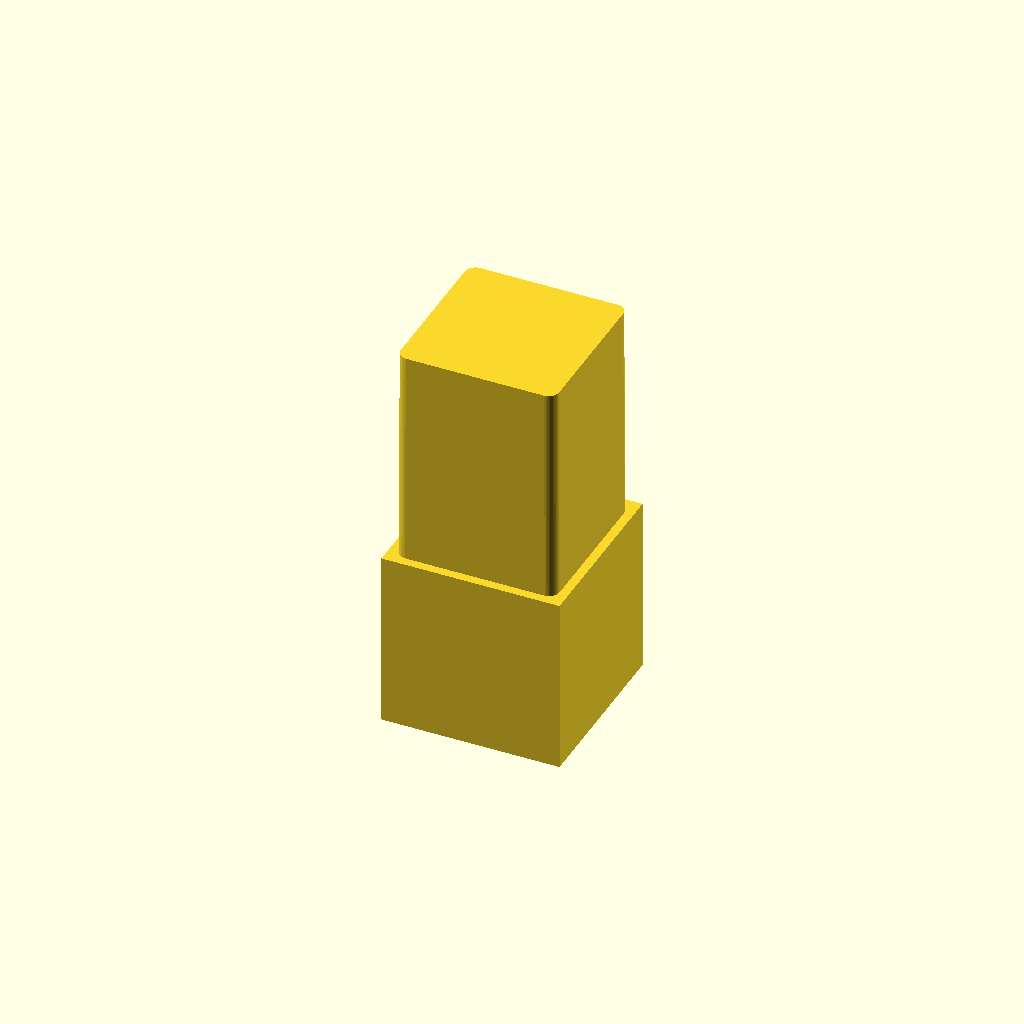
Cell 1 — every parameter at its default value.
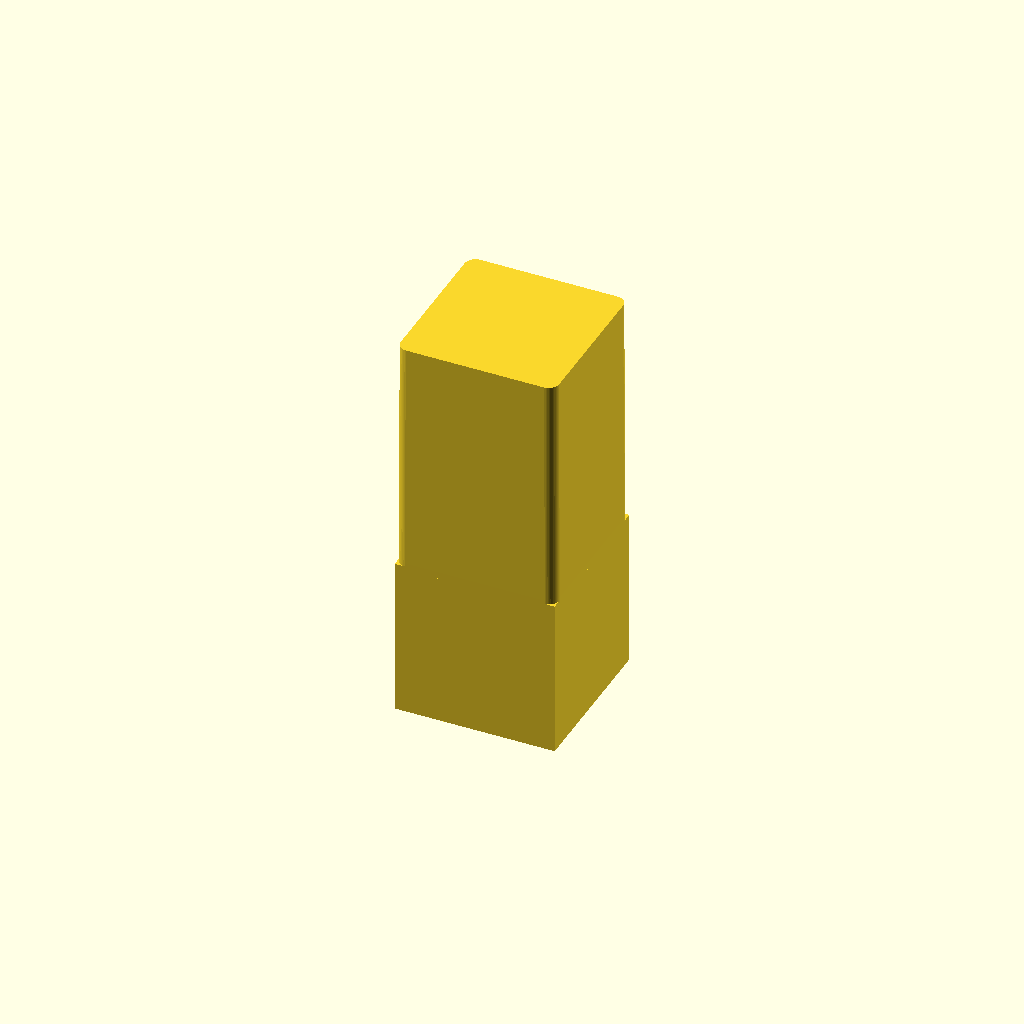
Cell 2 — centerDim set to 6, the other parameters unchanged.
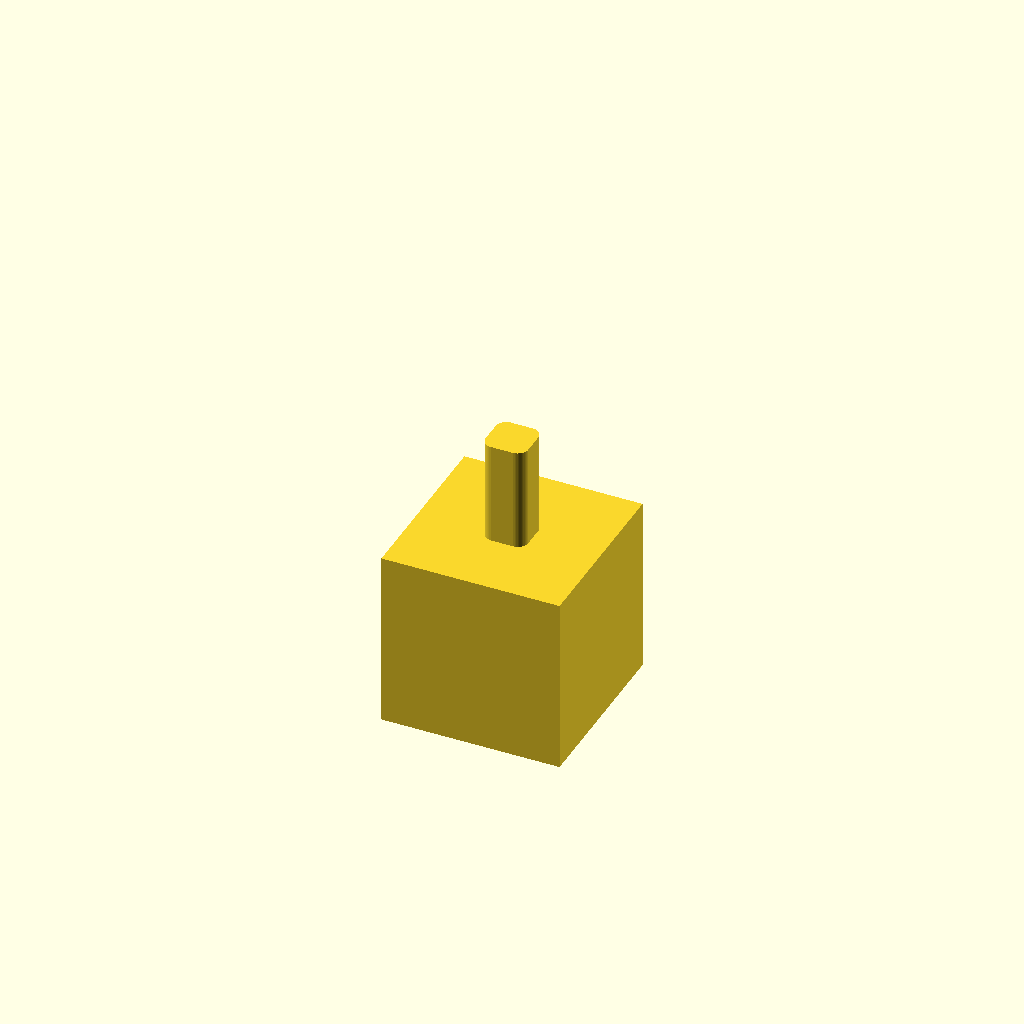
Cell 3: the same model with protrusionCenterDim = 6.
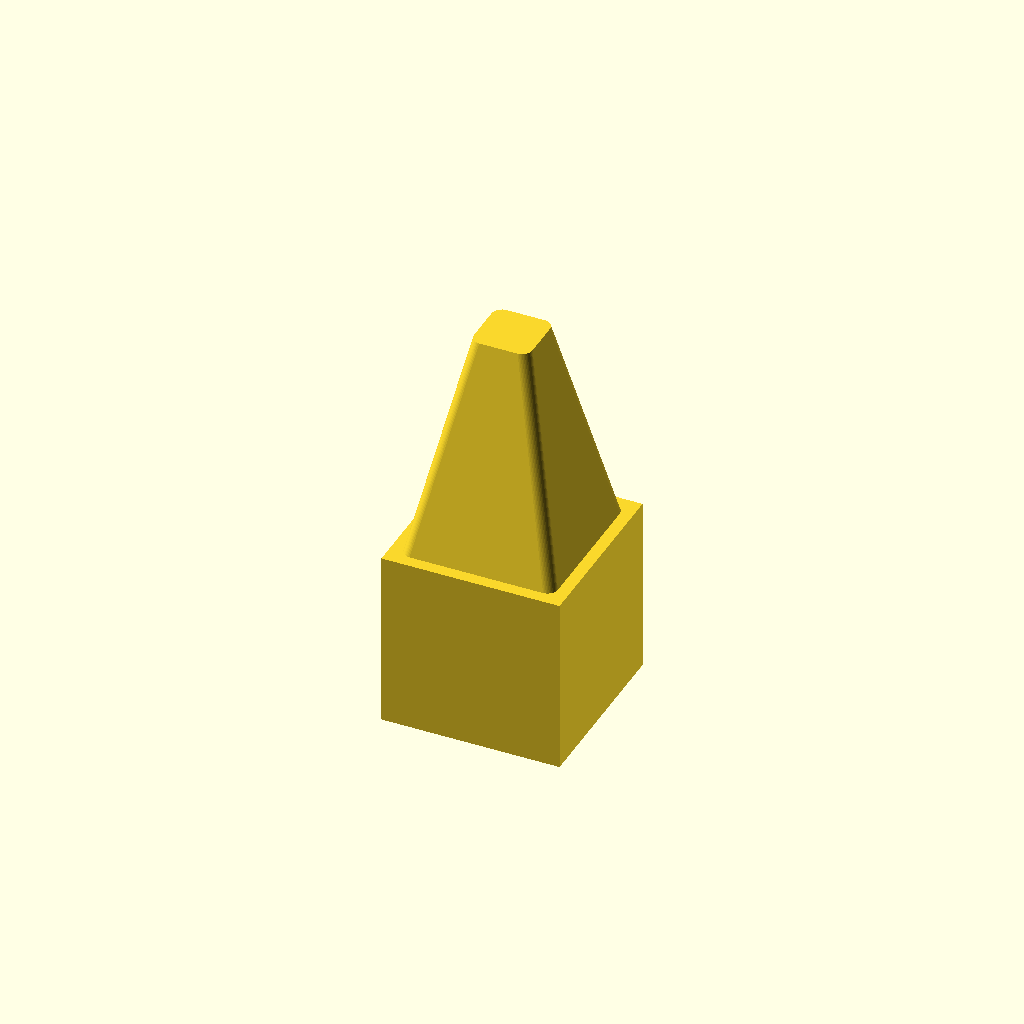
Cell 4: protrusionEndDim = 6 (everything else at default).
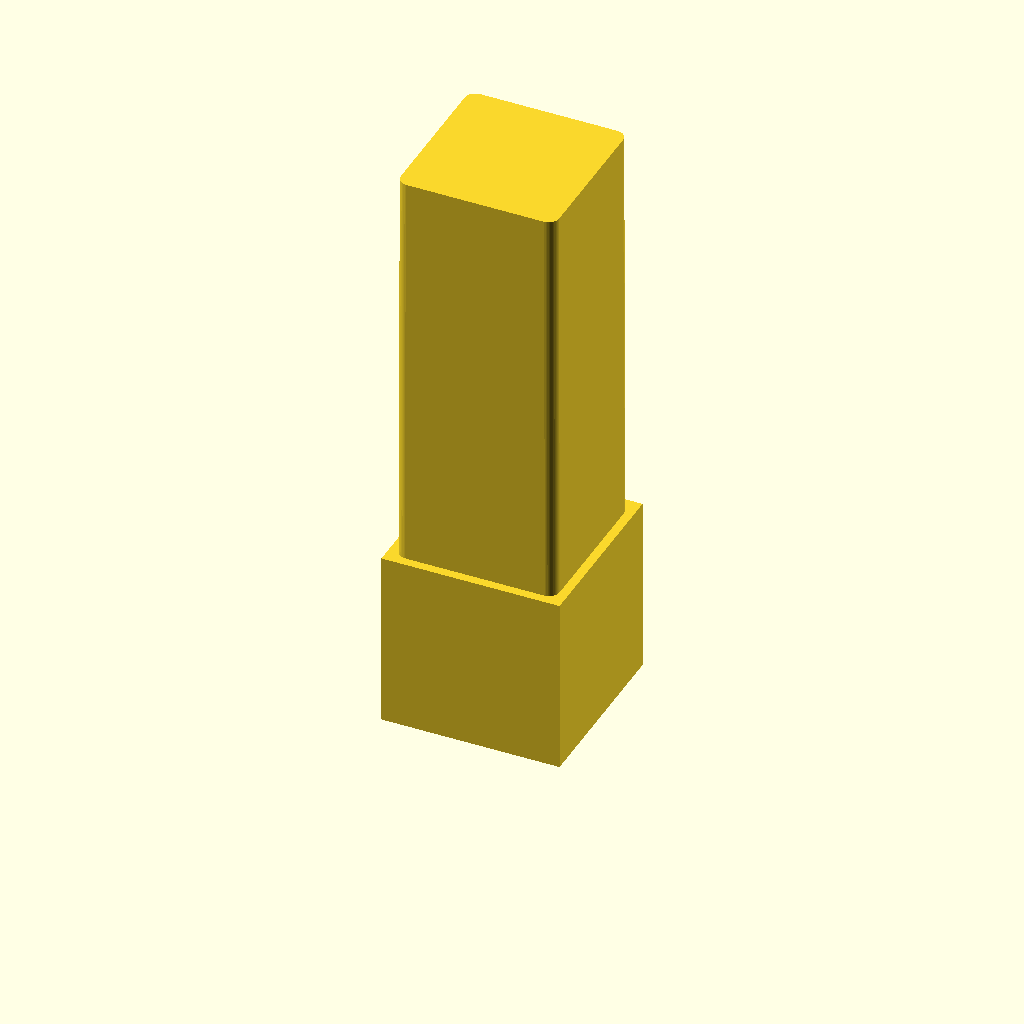
Cell 5 — protrusionLength set to 60, the other parameters unchanged.
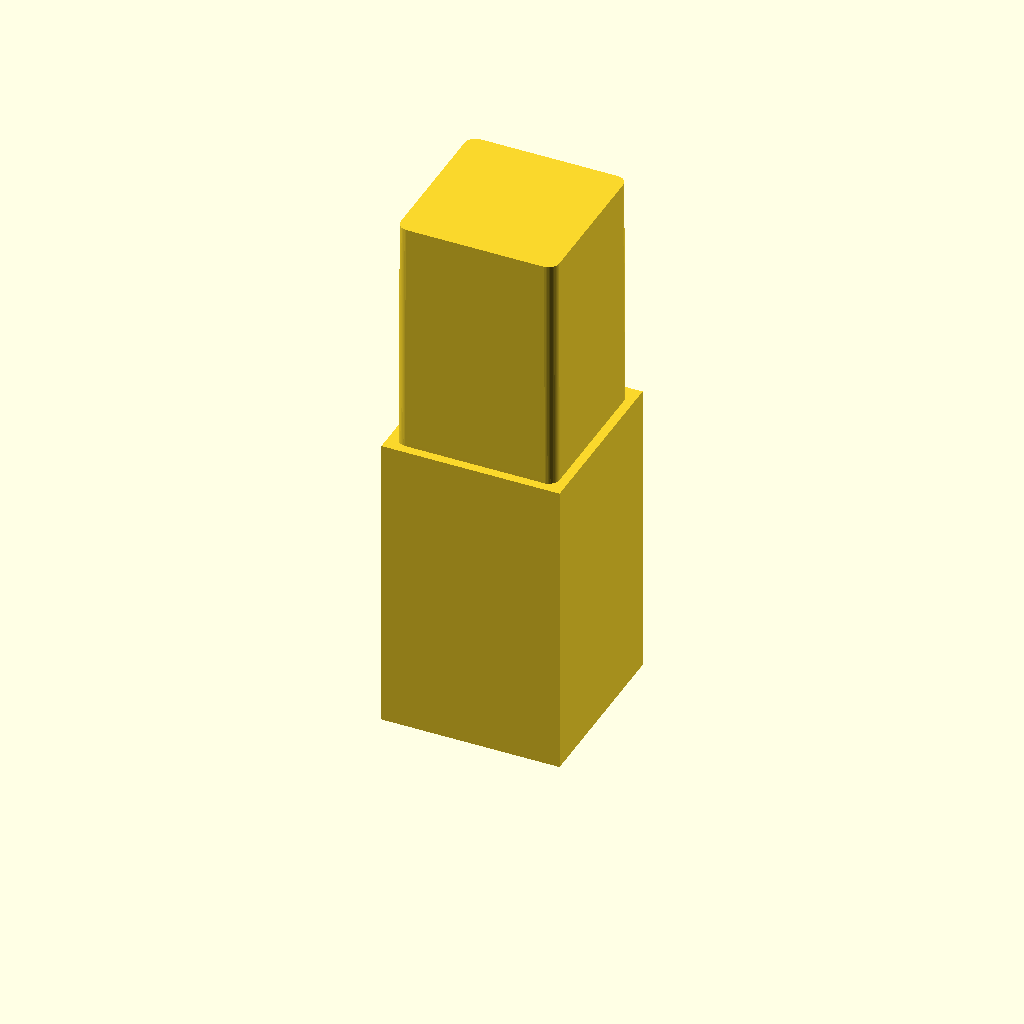
Cell 6: the same model with protrusionSpacer = 20.
All cells are drawn from one camera (rotation 55°, 0°, 25°, orthographic, colour scheme Cornfield), so only the parameter changes between them.
Source of the model, inputs/thingiverse/files/thing-3184300/files/SquarePipeConnectors.scad:
// Square tubing corner connector
// based off design by  David O'Connor  david@lizardstation.com   14 August 2018

// modified to add tapered protrusions, spacers, and a new corner option
// JH Oct 29, 2018

// Copyright Creative Commons Attribution Unported 3.0 (CC-BY-3.0)
//   (https://creativecommons.org/licenses/by/3.0/)

// Connector type
fittingType = 1;// [0:Fit_Check, 1:Plug, 2:L, 3:Union, 4:T, 5:Corner, 6:Sliced Corner, 7:Cross, 8:Mid_Edge, 9:Mid_Face, 10:Interior]
// Center cube dimension (mm)
centerDim = 25;// [6:0.1:40]
// Protrusion center dimension (mm) 
protrusionCenterDim = 22.45; // [6:0.1:30]
// Protrusion end dimension (mm)
protrusionEndDim = 22.2; // ([6:0.1:32] 
// Protrusion length (mm)
protrusionLength = 33;// [6:0.2:60]
// Protrusion Spacer (mm)
protrusionSpacer = 0.0; // [0.0:0.1:20]
// Roundoff radius
roundoffRadius = 1.5;// [0.0:0.5:3.0]
// Add Flat Edge
flatEdge = 0; // [0: No, 1:Yes]
// Flat Edge Depth
edgeDepth = 4; // [0:0:6]

// edgeDepth is not an exact measurement, just a 'more or less" slider and it can vary depening on how much taper used

// The Flat Edge is to help print without using supports, although if the center cube is larger than protrusion or you use a spacer
// then you might need to suppot those little overhangs in the center

bracket(cd=centerDim, pcd=protrusionCenterDim, ped=protrusionEndDim, pl=protrusionLength, ps=protrusionSpacer, r=roundoffRadius, fe=flatEdge, ed=edgeDepth, type=fittingType);

module bracket(cd, pcd, ped,  pl, ps, r, fe, ed, type) {
    fcd = (ps==0 || (pcd+ps>cd)) ? cd : pcd+ps;
    acd = fcd<pcd ? pcd : fcd; // center cube can't be smaller than prutusion, if using spacer then make them the same size for accuracy
    aped = (ped<pcd) ? ped : pcd;  // limit protrusion end so it can't flare larger then rest

    difference()  {
         union() { 
             if (type==0) {
                 test(acd, pcd, aped,  pl, ps, r);
             }
             else {
                fitting(acd, pcd, aped,  pl, ps, r, type);
             }
         };
        if ((fe==1 && type!=0) || type==6) {
            slice(acd, pcd, aped, pl, ps, ed, r, type);
        }
    }
 }
 
 // goes two mm below and above the protrusion end you've set
 module test(cd,pcd,ped,pl,ps,r) {
    cubeHeight = cd * 0.25;
    m = (pl/2 + cubeHeight/2); // this is how much to move the protrusions from center 
    cube([cubeHeight, 5*cd, cd], center=true);
    for (i = [-2:2]) {
        echo(pcd+i,ped+i);
        translate([m, cd*i, 0]) {
            rotate([0, 90, 0]) {
                protrusion(pcd+i, ped + i, pl, ps, r);
            }
        }
    }          
 }
 

 
 module fitting(acd, pcd, ped,  pl, ops, r, type) {
    echo(type);
     // the center cube
    cube([acd, acd, acd], center=true); 
    
    ps = ops - (acd - pcd);
    echo(ps); 
    m = (pl/2 + acd/2 + ps); // this is how much to move the protrusions from center 
    
    // All the parts have at least one protrusion ... this is it
    translate([0, 0, m])
        protrusion(acd, pcd, ped, pl, ps, r);

    // The rest depend on the type selected
    if ((type==3) || (type==4) || (type==7) || (type==8) || (type==9) || (type==10)) 
        translate([0, 0, -m])
            rotate([0, 180, 0])
            protrusion(acd, pcd, ped, pl, ps, r);
    
    if ((type==2) || (type==4) || (type==5) || (type==6) || (type==7) || (type==8) || (type==9) || (type==10)) 
        translate([m, 0, 0])
            rotate([0, 90, 0])
                protrusion(acd, pcd, ped, pl, ps, r);
    
    if ((type==7) || (type==9) || (type==10))
        translate([-m, 0, 0])
            rotate([0, 270, 0])
                protrusion(acd, pcd, ped, pl, ps, r);
        
    if ((type==5) || (type==6) || (type==8) || (type==9) || (type==10))
        translate([0, m, 0])
            rotate([270, 0, 0])
                protrusion(acd, pcd, ped, pl, ps, r);
    
    if(type==10)
        translate([0, -m, 0])
            rotate([90, 0, 0])
                protrusion(acd, pcd, ped, pl, ps, r);          
 }
 
 // slice off part of the connector to aid in printing without supports
 module slice(cd, pcd, ped, pl, ps, ed, r, type) {
     di = (cd + pl*2 + ps*2) * 0.5 * 1.414;
     os = pl + cd;
     cutSize = cd + pl*2 + ps*3;
     pt = pcd - ped;
     
    if (type==6) {
        cc = cd * 1.5;
        rotate([-35.26, 45, 0])
        translate([-0, 0, -cd-1])    
            cube([cc,cc+5,cc],center=true);
    }
    else if ( type==1 || type==3 ) {
        di = (pcd - (pcd * 1.414)) * 0.5;
        rotate([0, 0, -45])
            translate([0, -(pcd - di - ed), 0])
                cube([pcd,pcd,cutSize],center=true);
    }            
    else if (type==7 || type==4 || type==2) {
        rotate([-45, 0, 90])
            translate([0, -(4+di-((pt*0.5) + ps))+ed, 0])    
                cube([cutSize,os,cutSize],center=true);
    }
   else {
        rotate([-35.26, 0, 135])
            translate([0, -(2+di-((pt*0.5) + ps))+ed, 0])    
                cube([cutSize,os,cutSize],center=true);
    }
 }

// Create the protrusion, with rounded corners and taper
module protrusion(acd, pcd, ped, pl, ps, r) {
   $fn = 50;
    minkowski() { 
        linear_extrude (height = pl, scale=(ped/pcd), center=true) // tapered square 
            square([pcd-r*2, pcd-r*2], center=true);
        cylinder(r=r,h=1,center=true);
    };
    
    //if there's a protrusion spacer let's add that while we're here
    if (ps!=0) {
        minkowski() { 
           translate([0, 0, -(pl/2 + ps/2)])
            cube([acd, acd, ps], center=true);
            //sphere(r=1);
        }
    }
}  
Customizer parameters (derived from the source; name, type, default, range or options):
fittingType: number, default 1, options 0, 1, 2, 3, 4, 5, 6, 7, 8, 9, 10
centerDim: number, default 25, range 6 to 40, step 0.1
protrusionCenterDim: number, default 22.45, range 6 to 30, step 0.1
protrusionEndDim: number, default 22.2, range 6 to 32, step 0.1
protrusionLength: number, default 33, range 6 to 60, step 0.2
protrusionSpacer: number, default 0, range 0 to 20, step 0.1
roundoffRadius: number, default 1.5, range 0 to 3, step 0.5
flatEdge: number, default 0, options 0, 1
edgeDepth: number, default 4, range 0 to 6
